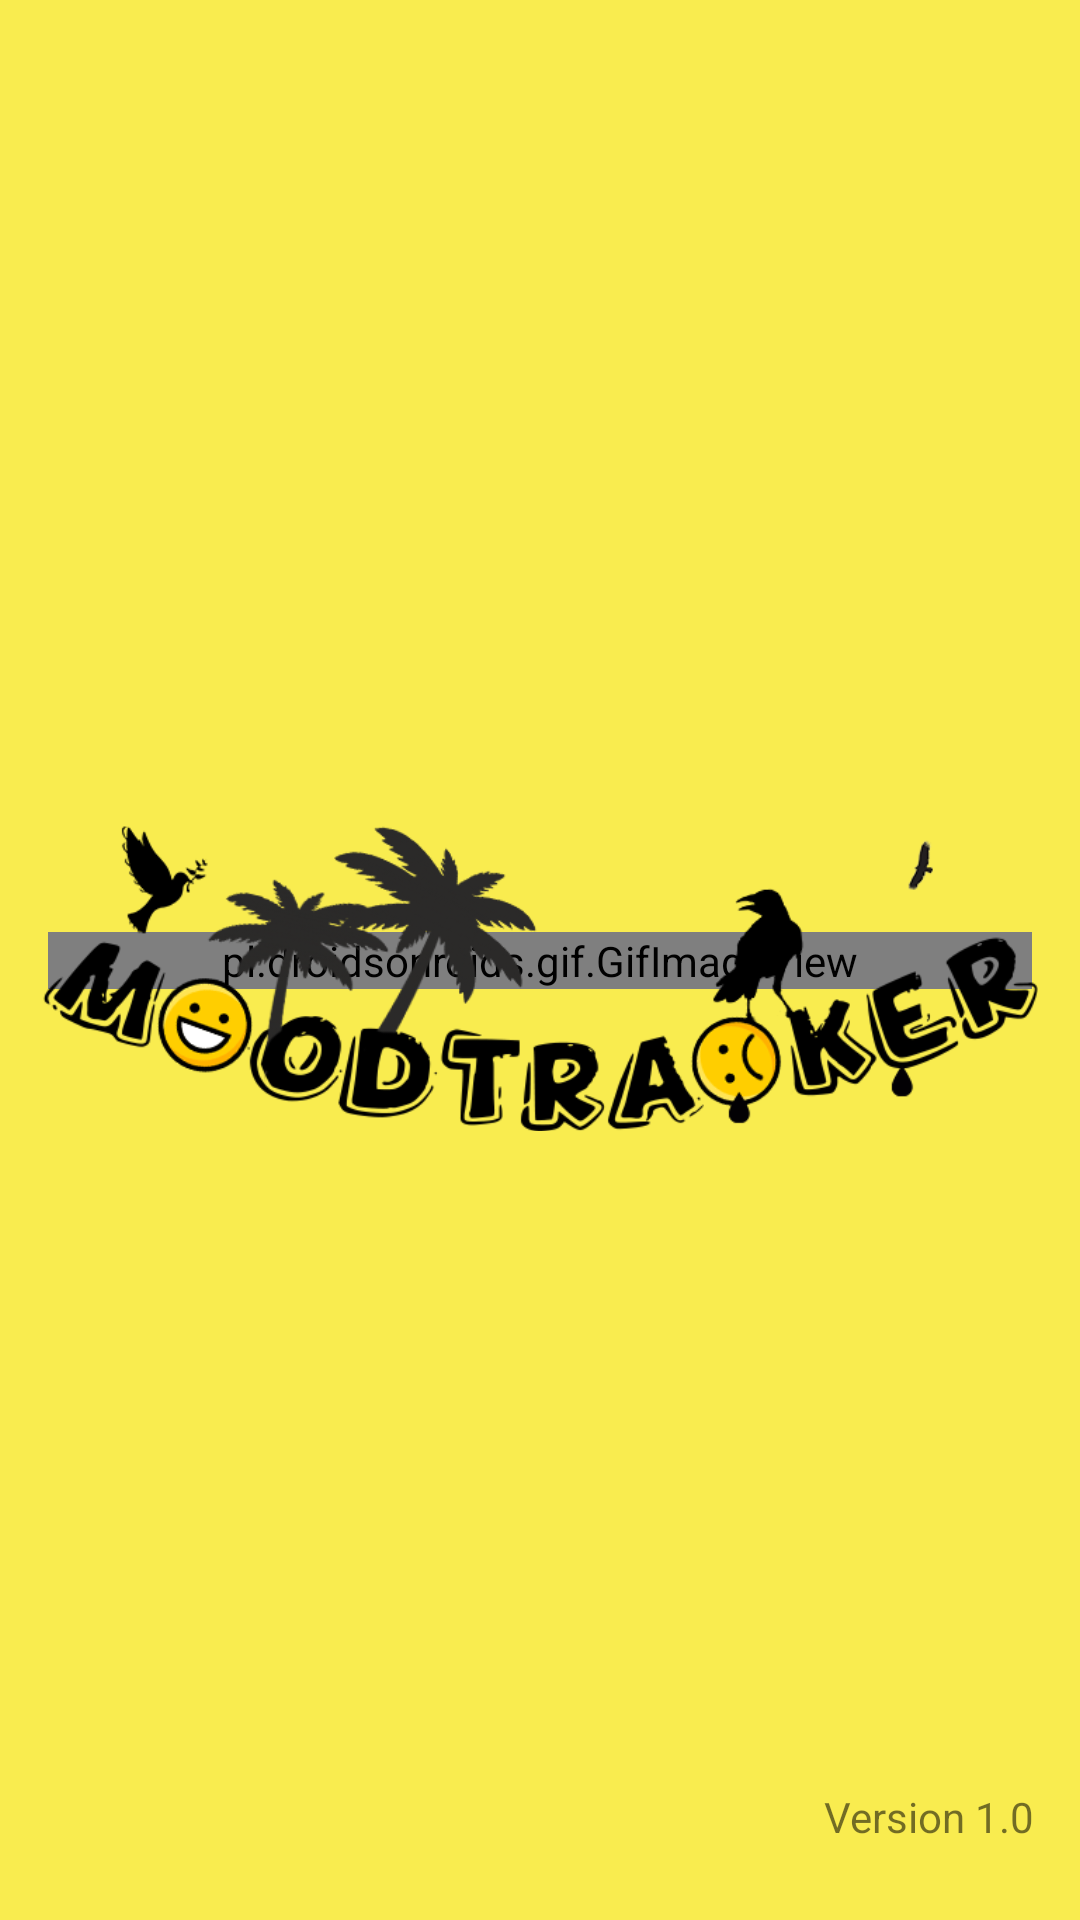

Here is an Android app screen rendered from its layout file. Give the layout XML and the strings, colors and styles it references.
<!-- AndroidManifest.xml: application theme AppTheme -->
<!-- res/layout/activity_welcome_screen.xml -->
<?xml version="1.0" encoding="utf-8"?>
<android.support.constraint.ConstraintLayout xmlns:android="http://schemas.android.com/apk/res/android"
    xmlns:app="http://schemas.android.com/apk/res-auto"
    xmlns:tools="http://schemas.android.com/tools"
    android:layout_width="match_parent"
    android:layout_height="match_parent"
    tools:context=".controller.WelcomeScreen"
    android:background="@color/banana_yellow">

    <pl.droidsonroids.gif.GifImageView
        android:layout_width="328dp"
        android:layout_height="wrap_content"
        android:layout_marginStart="8dp"
        android:layout_marginTop="8dp"
        android:layout_marginEnd="8dp"
        android:layout_marginBottom="8dp"
        android:src="@drawable/sunanim"
        app:layout_constraintBottom_toBottomOf="parent"
        app:layout_constraintEnd_toEndOf="parent"
        app:layout_constraintStart_toStartOf="parent"
        app:layout_constraintTop_toTopOf="parent" />

    <ImageView
        android:id="@+id/imageView2"
        android:layout_width="332dp"
        android:layout_height="192dp"
        android:layout_marginStart="8dp"
        android:layout_marginTop="8dp"
        android:layout_marginEnd="8dp"
        android:layout_marginBottom="8dp"
        app:layout_constraintBottom_toBottomOf="parent"
        app:layout_constraintEnd_toEndOf="parent"
        app:layout_constraintStart_toStartOf="parent"
        app:layout_constraintTop_toTopOf="parent"
        app:srcCompat="@drawable/logo4" />

    <TextView
        android:id="@+id/textView"
        android:layout_width="wrap_content"
        android:layout_height="wrap_content"
        android:layout_marginStart="8dp"
        android:layout_marginTop="8dp"
        android:layout_marginEnd="8dp"
        android:layout_marginBottom="8dp"
        android:text="Version 1.0"
        app:layout_constraintBottom_toBottomOf="parent"
        app:layout_constraintEnd_toEndOf="parent"
        app:layout_constraintHorizontal_bias="0.975"
        app:layout_constraintStart_toStartOf="parent"
        app:layout_constraintTop_toTopOf="parent"
        app:layout_constraintVertical_bias="0.972" />


</android.support.constraint.ConstraintLayout>
<!-- resources referenced by this layout -->
<resources>
  <color name="banana_yellow">#fff9ec4f</color>
  <!-- drawable logo4: png bitmap (drawable-mdpi, 61953 bytes) -->
  <style name="AppTheme" parent="Theme.AppCompat.Light.NoActionBar">
          
          <item name="colorPrimary">@color/colorPrimary</item>
          <item name="colorPrimaryDark">@color/colorPrimaryDark</item>
          <item name="colorAccent">@color/colorAccent</item>
      </style>
  <color name="colorPrimary">#3F51B5</color>
  <color name="colorPrimaryDark">#303F9F</color>
  <color name="colorAccent">#ff00796b</color>
</resources>
